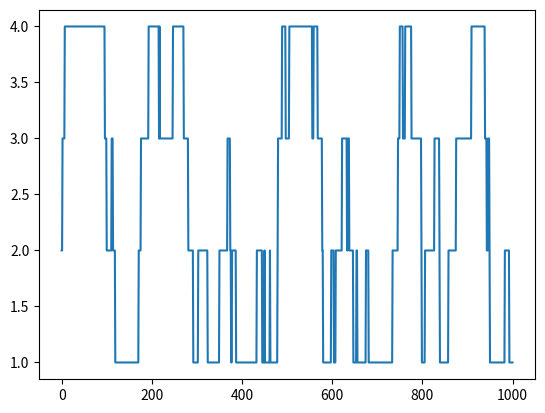

The script that saved this image:
import random
import numpy as np
import matplotlib.pyplot as plt

#Probabilidad de ir arriba o abajo
prob=[0.05,0.95]

#estadisticamente estableciendo la posicion de inicio
start = 2
positions = [start]

#Creando los puntos aleatorios
rr = np.random.random(1000)
downp = rr < prob[0]
upp = rr > prob[1]

for idownp, iupp in zip(downp, upp):
    down = idownp and positions[-1]>1
    up = iupp and positions[-1] < 4
    positions.append(positions[-1] - down + up)



print(positions[:10])
print(downp[:10])
print(upp[:10])
print(positions[-1])
print(down)
print(up)
#Graficando
plt.plot(positions)
plt.show()